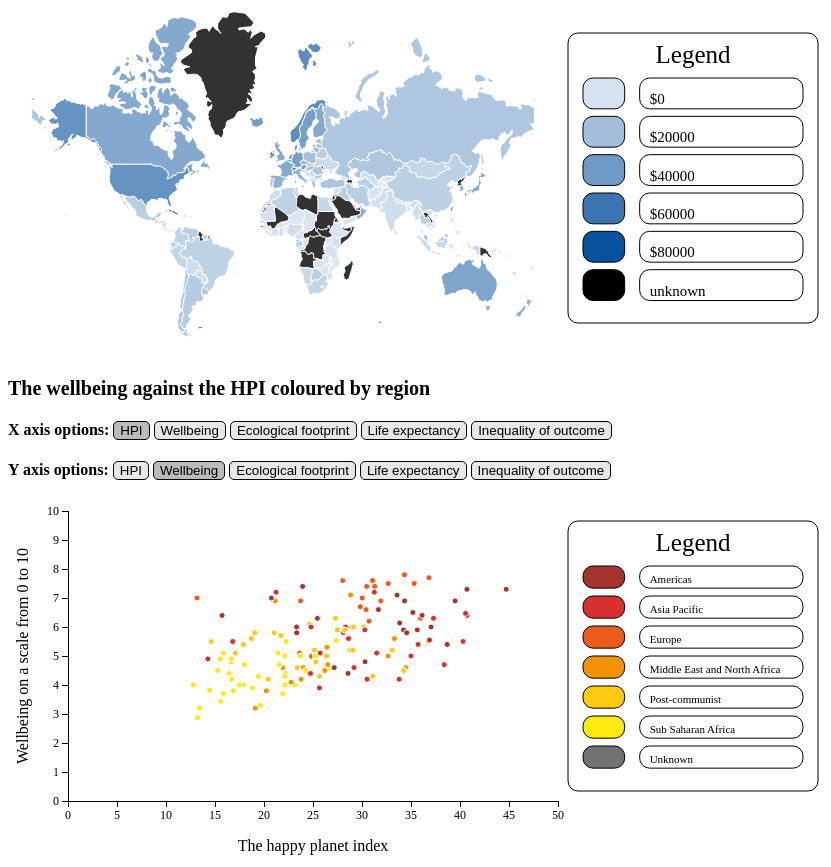
D3 v3 page, settled after 480 driven frames (8 s of simulated time); the page loaded 3 data file(s).


// ── week_6js.js
/**
* Name: Sanne Oud 
* Student number: 11014067
* Data processing
*
* This script makes a map with GNI and a scatterplot with HPI related data. They are
* interactively linked. Clicking a land in one of the images will colour the edge green in both.
*
* HPI data from: "http://happyplanetindex.org/"
* Gross national income per capita at purchasing power parity, (current USD)
* data is from: "https://data.worldbank.org/indicator/NY.GNP.PCAP.PP.CD"
*
* The countries dataset is from:
* https://raw.githubusercontent.com/jdamiani27/Data-Visualization-and-D3/master/lesson4/world_countries.json
**/

/**
* Make some global variables so the plot can be changed without reloading the data.
**/
var GNIdata, HPIdata;
var yName = "Wellbeing";
var xName = "HPI";

/**
* Load the wanted csv data files.
**/
function getData() {
	
	// load the datafiles and afterword check the data
	queue()
		.defer(d3.json, "world_countries.json")
		.defer(d3.csv, "incomeCSVfinal.csv")
		.defer(d3.csv, "HPIdatafinal.csv")
		.await(checkData);
}

/**
* Get the data in the wanted format.
**/
function checkData(error, countries, GNIdataCheck, HPIdataCheck){
	
	// throw an error if there
	if (error) throw error;
	
	// get the GNI data in the wanted format
	GNIdataCheck.forEach(function(d) {
		d.Income = +d.Income;
	});
	GNIdata = GNIdataCheck;
	
	// start making the GNI plot
	drawMap(countries, GNIdata, "mapSVG");
	
	// get the HPI data in the wanted format
	HPIdataCheck.forEach(function(d) {
		d.HPIRank = +d.HPIRank;
		d["Life expectancy"] = +d["Life expectancy"];
		d.Wellbeing = +d.Wellbeing;
		d.Inequality = +d.Inequality;
		d["Ecological footprint"] = +d["Ecological footprint"];
		d.HPI = +d.HPI;
	});
	HPIdata = HPIdataCheck;
	
	// start making th HPI plot
	drawPlot("plotSVG");
}

/**
* Draws a map coloured to the data.
**/
function drawMap(countries, GNIdata, svgName){
	
	// get the svg and write the title
	d3.select(".mapTitle").text("GNI(Gross national income) per capita at PPP (purchasing power parity) in USD");
	var mapSVG = d3.selectAll("." + svgName)
		.append('g')
		.attr('class', 'map');			

	// get the size and margins
	var margin = {top: 20, right: 300, bottom: 20, left: 0};
	var width = +d3.selectAll(".mapSVG").attr("width") - margin.left - margin.right;
	var height = +d3.selectAll(".mapSVG").attr("height") - margin.top - margin.bottom;
	
	// get the colour scale
	var colour = d3.scale.linear()
		.domain([0, d3.max(GNIdata, function (d) { 
			return Math.round(d.Income/10000)*10000; 
			})])
		.range(["#D5E2EF", "#08519C"]);
	
	// make the colours for the legenda
	var legendColours = { "$0": colour(0), "$20000": colour(20000), 
		"$40000": colour(40000), "$60000": colour(60000), 
		"$80000": colour(80000), "unknown": colour(undefined)
	};
	
	// make the map smaller and do not display antartica
	var path = d3.geo.path();
	var projection = d3.geo.mercator()
		.scale(80)
		.translate([(width / 2), 240]);
	var path = d3.geo.path().projection(projection);

	// make a list for the {country: GNI} and add the GNI to the countries
	var CountryGNI = {};
	GNIdata.forEach(function(d) { 
		CountryGNI[d.Country] = +d.Income; 
		});
		
	// add the countries
	mapSVG.append("g")
		.attr("class", "countries")
		.selectAll("path")
		.data(countries.features)
			.enter()
			.append("path")
				.attr("d", path)
				.attr("class", function(d) { return d.properties.name.replace(" ", "-"); })
				.style("fill", function(d) { return colour(CountryGNI[d.properties.name]); })
				.on("mouseover", function(d) {
					d3.select(this).style("opacity", "0.8");
				})
				.on("mouseout", function(d) {
					d3.select(this).style("opacity", "1");
				})
				.on("click", function(d) {
					countryClicked(d.properties.name.replace(" ", "-"), "circle");
				})
				.append("title")
					.text( function(d) { 
						return d.properties.name + ", GNI: " + CountryGNI[d.properties.name]; 
					});
		
	// get a legend
	getLegend(svgName, legendColours, width, height, margin);
}

/**
* Draws a scatterplot. 
**/
function drawPlot(svgName){

	// colour the buttons that are used
	buttonClassX = ".x" + xName.split(" ")[0]
	buttonClassY = ".y" + yName.split(" ")[0]
	d3.selectAll("button").style("background-color", "#e7e7e7")
	d3.select(buttonClassX).style("background-color", "#bbbbbb")
	d3.select(buttonClassY).style("background-color", "#bbbbbb")
	
	// remove the second svg if there and add it empty again
	d3.select("." + svgName + "2").remove();
	d3.select("." + svgName)
		.append("svg")
			.attr("class", svgName + 2);
			
	// write the title
	if (xName == "HPI") { 
		var xTitle = xName; 
	}
	else { 
		var xTitle = xName.toLowerCase(); 
	};
	if (yName == "HPI") { 
		var yTitle = yName; 
	}
	else { 
		var yTitle = yName.toLowerCase(); 
	};
	d3.select(".plotTitle").text("The " + yTitle + " against the " + xTitle + 
		" coloured by region");

	// get the size
	var margin = {top: 10, right: 300, bottom: 100, left: 60};
	var width = +d3.selectAll("." + svgName).attr("width") - margin.left - margin.right;
	var height = +d3.selectAll("." + svgName).attr("height") - margin.top - margin.bottom;
	
	// get the colours for the legend
	var regionColours = {"Americas": "#A53431", "Asia Pacific": "#D73030",
		"Europe": "#EA5B1C", "Middle East and North Africa": "#F39205", 
		"Post-communist": "#FEC911", "Sub Saharan Africa": "#FCEA11", 
		"Unknown": "#727272"};

	// get the scales for the x axis and y axis
	var x = d3.scale.linear()
		.range([0, width])
		.domain([0, d3.max(HPIdata, function(d) {
			if (d[xName] < 1) {
				return 1;
			}
			else {
				return (d[xName] + 10 - (d[xName] % 10));
			};
		})]);
	var y = d3.scale.linear()
		.range([height, 0])
		.domain([0, d3.max(HPIdata, function(d) { 
			if (d[yName] < 1) {
				return 1;
			}
			else {
				return (d[yName] + 10 - (d[yName] % 10));
			}; 
		})]);
	
	// get the axis
	var xAxis = d3.svg.axis().scale(x).orient("bottom");
	var yAxis = d3.svg.axis().scale(y).orient("left");
	
	// get an svg for the plot
	var svg = d3.select("." + svgName + "2")
		.append("g")
			.attr("transform", 
				"translate(" + margin.left + "," + margin.top + ")");

	// draw the x axis
	svg.append("g")
		.attr("class", "x-axis")
		.attr("transform", "translate(0," + height + ")")
		.call(xAxis)
		.append("text")
			.attr("class", "label")
			.attr("x", width / 2)
			.attr("y", margin.bottom / 2)
			.style("text-anchor", "middle")
			.text(function() {
				if (xName == "Life expectancy") {
					return "Life expectancy in years";
				}
				else if (xName == "Ecological footprint") {
					return "Ecological footprint in gha per person";
				}
				else if (xName == "HPI") {
					return "The happy planet index";
				}
				else if (xName == "Wellbeing") {
					return "Wellbeing on a scale from 0 to 10";
				}
				else if (xName == "Inequality") {
					return "Inequality of outcome in percentage";
				}
				else {
					return xName;
				};
			});
	
	// draw the y axis
	svg.append("g")
		.attr("class", "y-axis")
		.call(yAxis)
		.append("text")
			.attr("class", "label")
			.attr("transform", "rotate(-90)")
			.attr("x", -(height / 2))
			.attr("y", -(margin.left / 1.5))
			.style("text-anchor", "middle")
			.text(function() {
				if (yName == "Life expectancy") {
					return "Life expectancy in years";
				}
				else if (yName == "Ecological footprint") {
					return "Ecological footprint in gha per person";
				}
				else if (yName == "HPI") {
					return "The happy planet index";
				}
				else if (yName == "Wellbeing") {
					return "Wellbeing on a scale from 0 to 10";
				}
				else if (yName == "Inequality") {
					return "Inequality of outcome in percentages";
				}
				else {
					return yName;
				};
			});

	// append a group for the datapoints
	var svgplot = svg.append("g").attr("class", "plot");
		
	// draw the datapoints
	svgplot.selectAll("circle")
		.data(HPIdata)
		.enter()
		.append("circle")
			.attr("class", function(d) { return d.Country.replace(" ", "-"); })
			.attr("r", 3)
			.attr("cx", function(d) { return x(d[xName]); })
			.attr("cy", function(d) { return y(d[yName]); })
			.style("fill", function(d) { 
				if (regionColours[d["Region"]]){ 
					return regionColours[d.Region];
					}
				else { 
					return regionColours["Unknown"];
					};
				})
			.on("mouseover", function() {
				d3.select(this).attr("fill-opacity", "0.6");
			})
			.on("mouseout", function() {
				d3.select(this).attr("fill-opacity", "1");
			})
			.on("click", function(d) {
				countryClicked(d.Country.replace(" ", "-")	, "path");
			})
			.append("title")
				.text( function(d) { 
					return d.Country + ", " + xTitle + " is " + d[xName] + " and " + yTitle + " is " + d[yName]; 
				});	
	
	// get a legend
	getLegend(svgName, regionColours, width, height, margin);
}

/**
* Draw the legends.
**/
function getLegend(svgName, infoColours, width, height, margin){
	
	// get the wanted svg
	var svg = d3.select("." + svgName);

	// get the coordinates for the legend and its content
	var legendX = width + margin.left + 10;
	var legendY = margin.top + 10;
	var legendWidth = margin.right - 50;
	var legendHeight = 	height - 20;
	var colourWidth = legendWidth/6;
	var legendBorder = 15;
	var infoWidth = legendWidth - colourWidth - (legendBorder * 3);
			
	// get all the different regions
	var infoList = Object.keys(infoColours);
	var infoHeight = ((legendHeight - (legendBorder * 3) )
		/ infoList.length) - 10;
	
	// create a y coordinate scale for the legend
	var legendYScale = d3.scale.linear()
		.range([legendY + (legendBorder * 3), 
			legendY + legendHeight - legendBorder])
		.domain([0, infoList.length]);
	
	// draw the legend box
	var legend = svg.append("g").attr("class", "legend");
	legend.append("rect")
		.attr("x", legendX)
		.attr("y", legendY)
		.attr("width", legendWidth)
		.attr("height", legendHeight)
		.attr("stroke", "black")
		.attr("fill", "white")
		.attr("rx", 10)
		.attr("ry", 10);
	
	// draw the coloured rectangles
	legend.selectAll(".colour rect")
		.data(infoList)
		.enter()
		.append("rect")
			.attr("class", "colour rect")
			.attr("x", legendX + legendBorder)
			.attr("y", function(d,i) { return legendYScale(i); })
			.attr("width", colourWidth)
			.attr("height", infoHeight)
			.attr("stroke", "black")
			.attr("fill", function(d) { return infoColours[d]; })
			.attr("rx", 10)
			.attr("ry", 10);
		
	// draw the rectangles for the colour discription
	legend.selectAll(".text rect")
		.data(infoList)
		.enter()
		.append("rect")
			.attr("class", "text rect")
			.attr("x", legendX + colourWidth + (legendBorder * 2))
			.attr("y", function(d,i) { return legendYScale(i); })
			.attr("width", infoWidth)
			.attr("height", infoHeight)
			.attr("stroke", "black")
			.attr("fill", "white")
			.attr("rx", 10)
			.attr("ry", 10);
	
	// write the legend title
	legend.append("text")
		.attr("class", "title")
		.attr("x", legendX + (legendWidth / 2))
		.attr("y", legendY + (legendBorder * 2))
		.attr("fill", "black")
		.attr("font-size", "25px")
		.attr("text-anchor", "middle")
		.text("Legend");
		
	// write the colour discription
	legend.selectAll(".legenda")
		.data(infoList)
		.enter()
		.append("text")
			.attr("class", "legenda")
			.attr("x", legendX + colourWidth + (legendBorder * 2) + 10 )
			.attr("y", function(d,i) {
				return legendYScale(i) + infoHeight - 5; 
			})
			.attr("fill", "black")
			.attr("font-size", function() { 
				{ return Math.round(infoHeight/2); }
			})
			.text( function(d) { return d; });
}

/**
* Colour the data of a clicked country.
**/
function countryClicked(countryName, formOfObject) {
	
	// check the colour of the object and change it
	var colourOfObject = d3.selectAll("." + countryName).style("stroke");
	if ((colourOfObject) == "rgb(255, 255, 255)") {
		var selected = false;
	}
	else {
		var selected = true;
	};
	d3.selectAll("." + countryName)
		.style("stroke", function() {
				if (selected == false) {
					return "green";
				}
				else {
					return "white";
				};
		})
		.style("stroke-width", function() {
				if (selected == false) {
					return "2";
				}
				else {
					return "1";
				};
		});
}

/**
* Change the axis on the plot.
**/
function changeAxis(axisName, axisDataName){
	
	// change the Axis to the desired data
	if (axisName == 'x'){
		xName = axisDataName;
	}
	else if (axisName == 'y') {
		yName = axisDataName;
	};
	drawPlot("plotSVG");
}

/**
* Show/hide the storytelling.
**/
function showStory() {
	
	// show or hide the dropdown
	if (d3.select(".dropdownContent").style("display") == "none") {
		d3.select(".dropdownContent").style("display", "block");
	}
	else {
		d3.select(".dropdownContent").style("display", "none");
	}
}

### data: HPIdatafinal.csv
?HPIRank, Country, Region, Life expectancy, Wellbeing, Inequality, Ecological footprint, HPI
110, Afghanistan, Middle East and North Africa, 59.67, 3.8, 0.43, 0.79, 20.23
13, Albania, Post-communist, 77.35, 5.5, 0.17, 2.21, 36.77
30, Algeria, Middle East and North Africa, 74.31, 5.6, 0.24, 2.12, 33.3
19, Argentina, Americas, 75.93, 6.5, 0.16, 3.14, 35.19
73, Armenia, Post-communist, 74.45, 4.3, 0.22, 2.23, 25.67
105, Australia, Asia Pacific, 82.05, 7.2, 0.08, 9.31, 21.23
43, Austria, Europe, 81, 7.4, 0.07, 6.06, 30.48
8, Bangladesh, Asia Pacific, 70.84, 4.7, 0.27, 0.72, 38.39
102, Belarus, Post-communist, 70.87, 5.7, 0.13, 5.09, 21.72
87, Belgium, Europe, 80.43, 6.9, 0.09, 7.44, 23.73
27, Belize, Americas, 69.8, 6.14, 0.18, 2.55, 33.84
137, Benin, Sub Saharan Africa, 59.17, 3.2, 0.44, 1.41, 13.42
56, Bhutan, Asia Pacific, 68.75, 5.6, 0.27, 2.32, 28.62
92, Bolivia, Americas, 67.45, 6, 0.35, 2.96, 23.32
76, Bosnia and Herzegovina, Post-communist, 76.18, 4.8, 0.19, 3.12, 25.29
126, Botswana, Sub Saharan Africa, 64.25, 4.8, 0.28, 3.83, 16.61
23, Brazil, Americas, 73.91, 6.9, 0.22, 3.11, 34.34
109, Bulgaria, Post-communist, 73.91, 4.2, 0.19, 3.32, 20.44
119, Burkina Faso, Sub Saharan Africa, 57.96, 4, 0.43, 1.21, 17.89
131, Burundi, Sub Saharan Africa, 55.8, 3.43, 0.48, 0.8, 15.58
74, Cambodia, Asia Pacific, 67.47, 3.9, 0.28, 1.21, 25.65
124, Cameroon, Sub Saharan Africa, 54.61, 4.2, 0.47, 1.17, 16.7
85, Canada, Americas, 81.65, 7.4, 0.09, 8.17, 23.94
140, Chad, Sub Saharan Africa, 50.81, 4, 0.51, 1.46, 12.78
35, Chile, Americas, 81.05, 6.6, 0.14, 4.36, 31.67
72, China, Asia Pacific, 75.37, 5.1, 0.17, 3.38, 25.73
3, Colombia, Americas, 73.67, 6.4, 0.24, 1.87, 40.7
93, Comoros, Sub Saharan Africa, 62.6, 4, 0.36, 1.03, 23.1
1, Costa Rica, Americas, 79.08, 7.3, 0.15, 2.84, 44.71
135, Cote d'Ivoire, Sub Saharan Africa, 50.83, 3.82, 0.45, 1.27, 14.44
47, Croatia, Post-communist, 76.96, 6, 0.12, 3.92, 30.16
41, Cyprus, Europe, 79.79, 6.2, 0.12, 4.21, 30.71
64, Czech Republic, Post-communist, 78.19, 6.3, 0.09, 5.19, 27.28
32, Denmark, Europe, 79.83, 7.5, 0.07, 5.51, 32.67
127, Djibouti, Sub Saharan Africa, 61.31, 4.4, 0.42, 2.19, 16.43
45, Dominican Republic, Americas, 73.1, 4.8, 0.3, 1.53, 30.31
10, Ecuador, Americas, 75.45, 6, 0.22, 2.17, 37.04
86, Egypt, Middle East and North Africa, 70.74, 4.2, 0.23, 2.15, 23.78
17, El Salvador, Americas, 72.48, 5.9, 0.22, 2.07, 35.64
118, Estonia, Post-communist, 76.2, 5.4, 0.12, 6.86, 17.9
66, Ethiopia, Sub Saharan Africa, 62.82, 4.6, 0.36, 1.02, 26.66
37, Finland, Europe, 80.42, 7.4, 0.06, 5.87, 31.29
44, France, Europe, 81.77, 6.6, 0.09, 5.14, 30.41
120, Gabon, Sub Saharan Africa, 63.34, 4, 0.36, 2.02, 17.5
40, Georgia, Post-communist, 74.56, 4.3, 0.2, 1.58, 31.08
49, Germany, Europe, 80.57, 6.7, 0.08, 5.3, 29.82
104, Ghana, Sub Saharan Africa, 61.01, 5.1, 0.38, 1.97, 21.43
89, Greece, Europe, 80.51, 5.1, 0.16, 4.38, 23.62
26, Guatemala, Americas, 71.36, 5.9, 0.27, 1.89, 34.24
129, Guinea, Sub Saharan Africa, 57.66, 3.7, 0.42, 1.41, 15.85
57, Haiti, Americas, 62.08, 4.4, 0.37, 0.61, 28.57
65, Honduras, Americas, 72.76, 4.6, 0.31, 1.68, 27.16
123, Hong Kong, Asia Pacific, 83.57, 5.5, 0.1, 8.82, 16.8
69, Hungary, Post-communist, 74.86, 4.7, 0.15, 2.92, 26.38
39, Iceland, Europe, 82.2, 7.6, 0.05, 6.43, 31.08
50, India, Asia Pacific, 67.27, 4.6, 0.31, 1.16, 29.18
16, Indonesia, Asia Pacific, 68.51, 5.4, 0.21, 1.58, 35.72
84, Iran, Middle East and North Africa, 74.78, 4.6, 0.23, 2.79, 23.99
67, Iraq, Middle East and North Africa, 68.96, 4.7, 0.27, 1.88, 26.52
48, Ireland, Europe, 80.52, 7, 0.08, 5.57, 30.02
... 80 more rows

### data: world_countries.json
{
 "type": "FeatureCollection",
 "features": [
  {
   "type": "Feature",
   "properties": {
    "name": "Afghanistan"
   },
   "geometry": {
    "type": "Polygon",
    "coordinates": "[... 1 items]"
   },
   "id": "AFG"
  },
  {
   "type": "Feature",
   "properties": {
    "name": "Angola"
   },
   "geometry": {
    "type": "MultiPolygon",
    "coordinates": "[... 2 items]"
   },
   "id": "AGO"
  },
  {
   "type": "Feature",
   "properties": {
    "name": "Albania"
   },
   "geometry": {
    "type": "Polygon",
    "coordinates": "[... 1 items]"
   },
   "id": "ALB"
  },
  {
   "type": "Feature",
   "properties": {
    "name": "United Arab Emirates"
   },
   "geometry": {
    "type": "Polygon",
    "coordinates": "[... 1 items]"
   },
   "id": "ARE"
  },
  {
   "type": "Feature",
   "properties": {
    "name": "Argentina"
   },
   "geometry": {
    "type": "MultiPolygon",
    "coordinates": "[... 2 items]"
   },
   "id": "ARG"
  },
  {
   "type": "Feature",
   "properties": {
    "name": "Armenia"
   },
   "geometry": {
    "type": "Polygon",
    "coordinates": "[... 1 items]"
   },
   "id": "ARM"
  },
  {
   "type": "Feature",
   "properties": {
    "name": "Antarctica"
   },
   "geometry": {
    "type": "MultiPolygon",
    "coordinates": "[... 8 items]"
   },
   "id": "ATA"
  },
  {
   "type": "Feature",
   "properties": {
    "name": "French Southern and Antarctic Lands"
   },
   "geometry": {
    "type": "Polygon",
    "coordinates": "[... 1 items]"
   },
   "id": "ATF"
  },
  "... 169 more items"
 ]
}

### data: incomeCSVfinal.csv
?Country, Income
Afghanistan, 1900
Albania, 11880
Algeria, 14720
Argentina, 19480
Armenia, 9000
Australia, 45970
Austria, 49990
Bangladesh, 3790
Belarus, 17210
Belgium, 46010
Belize, 8000
Benin, 2170
Bhutan, 8070
Bolivia, 7090
Bosnia and Herzegovina, 12140
Botswana, 16380
Brazil, 14810
Bulgaria, 19020
Burkina Faso, 1680
Burundi, 770
Cambodia, 3510
Cameroon, 3250
Canada, 43420
Chad, 1950
Chile, 23270
China, 15500
Colombia, 13910
Comoros, 1520
Costa Rica, 15750
Cote d'Ivoire, 3610
Croatia, 22880
Cyprus, 31420
Czech Republic, 32710
Denmark, 51040
Djibouti, 2600
Dominican Republic, 14480
Ecuador, 11070
Egypt, 11110
El Salvador, 8220
Estonia, 28920
Ethiopia, 1730
Finland, 43400
France, 42380
Gabon, 16720
Georgia, 9450
Germany, 49530
Ghana, 4150
Greece, 26900
Guatemala, 7750
Guinea, 1200
Haiti, 1790
Honduras, 4410
Hong Kong, 60530
Hungary, 25640
Iceland, 52490
India, 6490
Indonesia, 11220
Iran, 17800
Iraq, 17240
Ireland, 56870
... 80 more rows